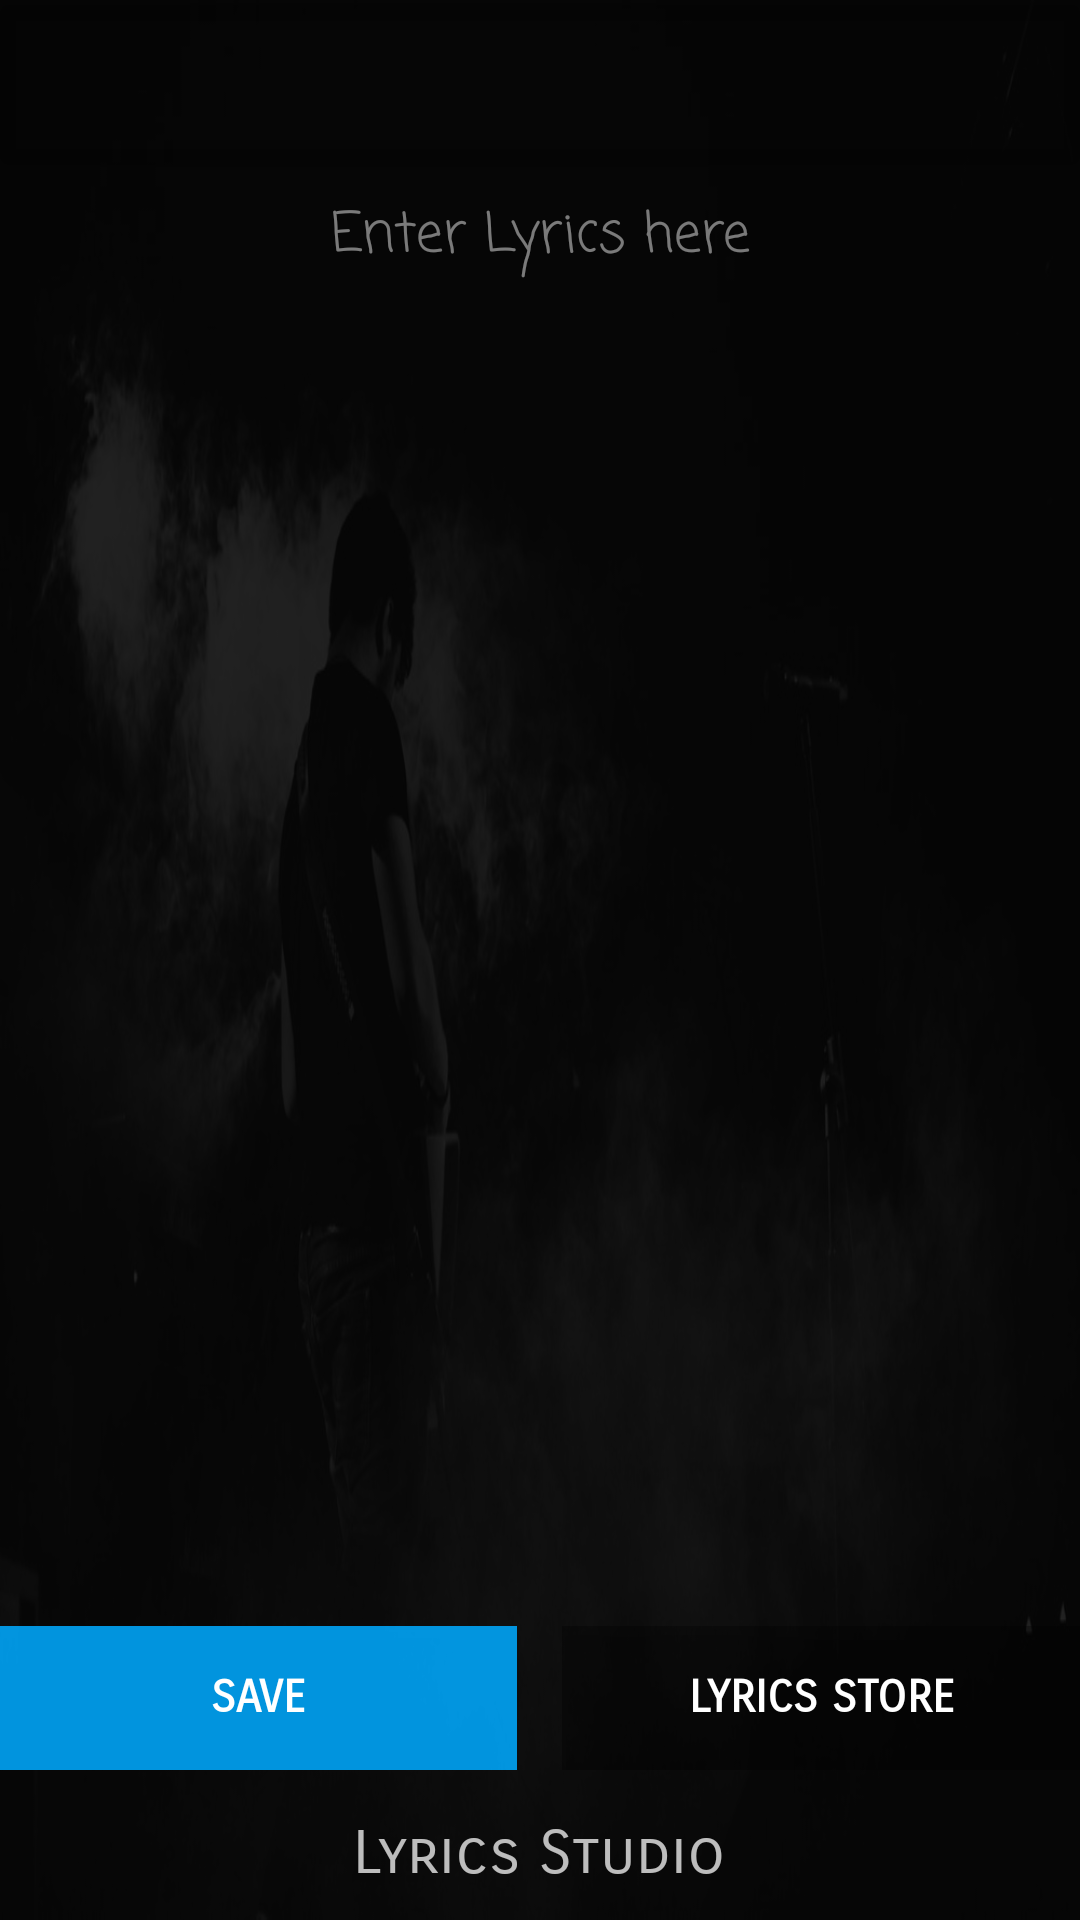

Produce the Android XML layout that renders to this screen, including the resource entries it uses.
<!-- AndroidManifest.xml: application theme AppTheme -->
<!-- res/layout/app_bar_lyrics_studio.xml -->
<?xml version="1.0" encoding="utf-8"?>
<android.support.design.widget.CoordinatorLayout xmlns:android="http://schemas.android.com/apk/res/android"
    xmlns:app="http://schemas.android.com/apk/res-auto"
    xmlns:tools="http://schemas.android.com/tools"
    android:layout_width="match_parent"
    android:layout_height="match_parent"
    android:background="@mipmap/singconcert"
    tools:context="com.mactrix.www.musical.LyricsStudio">

    <RelativeLayout
        android:layout_width="match_parent"
        android:layout_height="match_parent"
        android:background="#dd000000"/>

    <android.support.design.widget.AppBarLayout
        android:layout_width="match_parent"
        android:layout_height="wrap_content"
        android:background="#00000000"
        android:theme="@style/AppTheme.AppBarOverlay">

        <android.support.v7.widget.Toolbar
            android:id="@+id/toolbar"
            android:layout_width="match_parent"
            android:layout_height="?attr/actionBarSize"
            app:popupTheme="@style/AppTheme.PopupOverlay" />

    </android.support.design.widget.AppBarLayout>


    <RelativeLayout
        xmlns:app="http://schemas.android.com/apk/res-auto"
        app:layout_behavior="@string/appbar_scrolling_view_behavior"
        android:layout_width="match_parent"
        android:layout_height="match_parent">
        <RelativeLayout
            xmlns:android="http://schemas.android.com/apk/res/android"
            android:layout_above="@+id/singbelow"
            android:background="#00000000"
            android:layout_width="match_parent" android:layout_height="match_parent">

            <EditText
                android:layout_width="match_parent"
                android:layout_height="match_parent"
                android:id="@+id/lyrictablet"
                android:background="#00000000"
                android:hint="Enter Lyrics here"
                android:textColorHint="#77ffffff"
                android:textColor="@color/white"
                android:textAlignment="center"
                android:fontFamily="casual"
                android:gravity="top"
                android:layout_above="@+id/lyrictabletbutton"
                android:inputType="textMultiLine"
                android:padding="9dp"
                android:scrollbars="vertical"/>
            <Button
                android:id="@+id/lyrictabletbutton"
                android:layout_width="match_parent"
                android:layout_height="wrap_content"
                android:text="Save"
                android:background="@color/blurtrans"
                android:textColor="@color/white"
                android:layout_toLeftOf="@+id/dividing"
                android:fontFamily="sans-serif-smallcaps"
                android:textStyle="bold"
                android:textSize="15dp"
                android:layout_alignParentBottom="true"/>

            <ImageView
                android:id="@+id/dividing"
                android:layout_width="15dp"
                android:layout_height="match_parent"
                android:layout_centerHorizontal="true"/>

            <Button
                android:id="@+id/lyrictabletstore"
                android:layout_width="match_parent"
                android:layout_height="wrap_content"
                android:text="Lyrics Store"
                android:background="#55000000"
                android:layout_toRightOf="@+id/dividing"
                android:textColor="@color/white"
                android:fontFamily="sans-serif-smallcaps"
                android:textStyle="bold"
                android:textSize="15dp"
                android:layout_alignParentBottom="true"/>

        </RelativeLayout>


        <RelativeLayout
            android:id="@+id/singbelow"
            android:background="#00000000"
            android:layout_width="match_parent"
            android:layout_height="50dp"
            android:layout_alignParentBottom="true"/>
        <TextView
            android:layout_width="wrap_content"
            android:layout_height="wrap_content"
            android:layout_centerHorizontal="true"
            android:layout_alignParentBottom="true"
            android:layout_marginBottom="10dp"
            android:textColor="#bbffffff"
            android:fontFamily="sans-serif-smallcaps"
            android:textSize="20dp"
            android:text="Lyrics Studio" />
    </RelativeLayout>

    

</android.support.design.widget.CoordinatorLayout>
<!-- resources referenced by this layout -->
<resources>
  <color name="blurtrans">#DD00aaFF</color>
  <color name="white">#ffffff</color>
  <!-- mipmap singconcert: jpg bitmap (mipmap-xxxhdpi, 60751 bytes) -->
  <style name="AppTheme.AppBarOverlay" parent="ThemeOverlay.AppCompat.Dark.ActionBar" />
  <style name="AppTheme.PopupOverlay" parent="ThemeOverlay.AppCompat.Light" />
  <style name="AppTheme" parent="Theme.AppCompat.Light.DarkActionBar">
          
          <item name="colorPrimary">#000000</item>
          <item name="colorPrimaryDark">#000000</item>
          <item name="colorAccent">@color/blurtrans</item>
      </style>
</resources>
